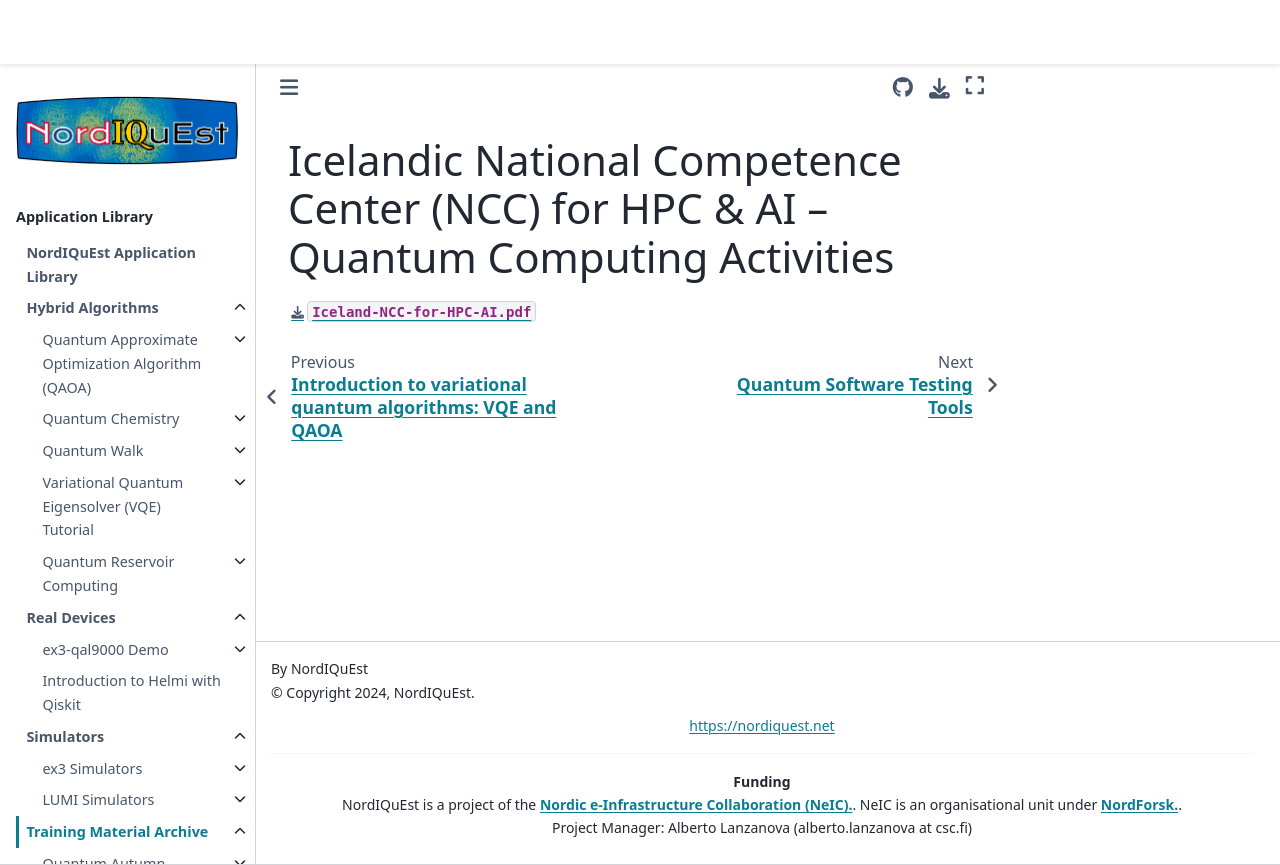

repository: NordIQuEst/application-library · page: training-material/qas2024/slides/qas24-ncc-hpc-ai-iceland.html · generator: sphinx

# Icelandic National Competence Center (NCC) for HPC & AI – Quantum Computing Activities

[`Iceland-NCC-for-HPC-AI.pdf`](qas24-ncc-hpc-ai-iceland.pdf)
